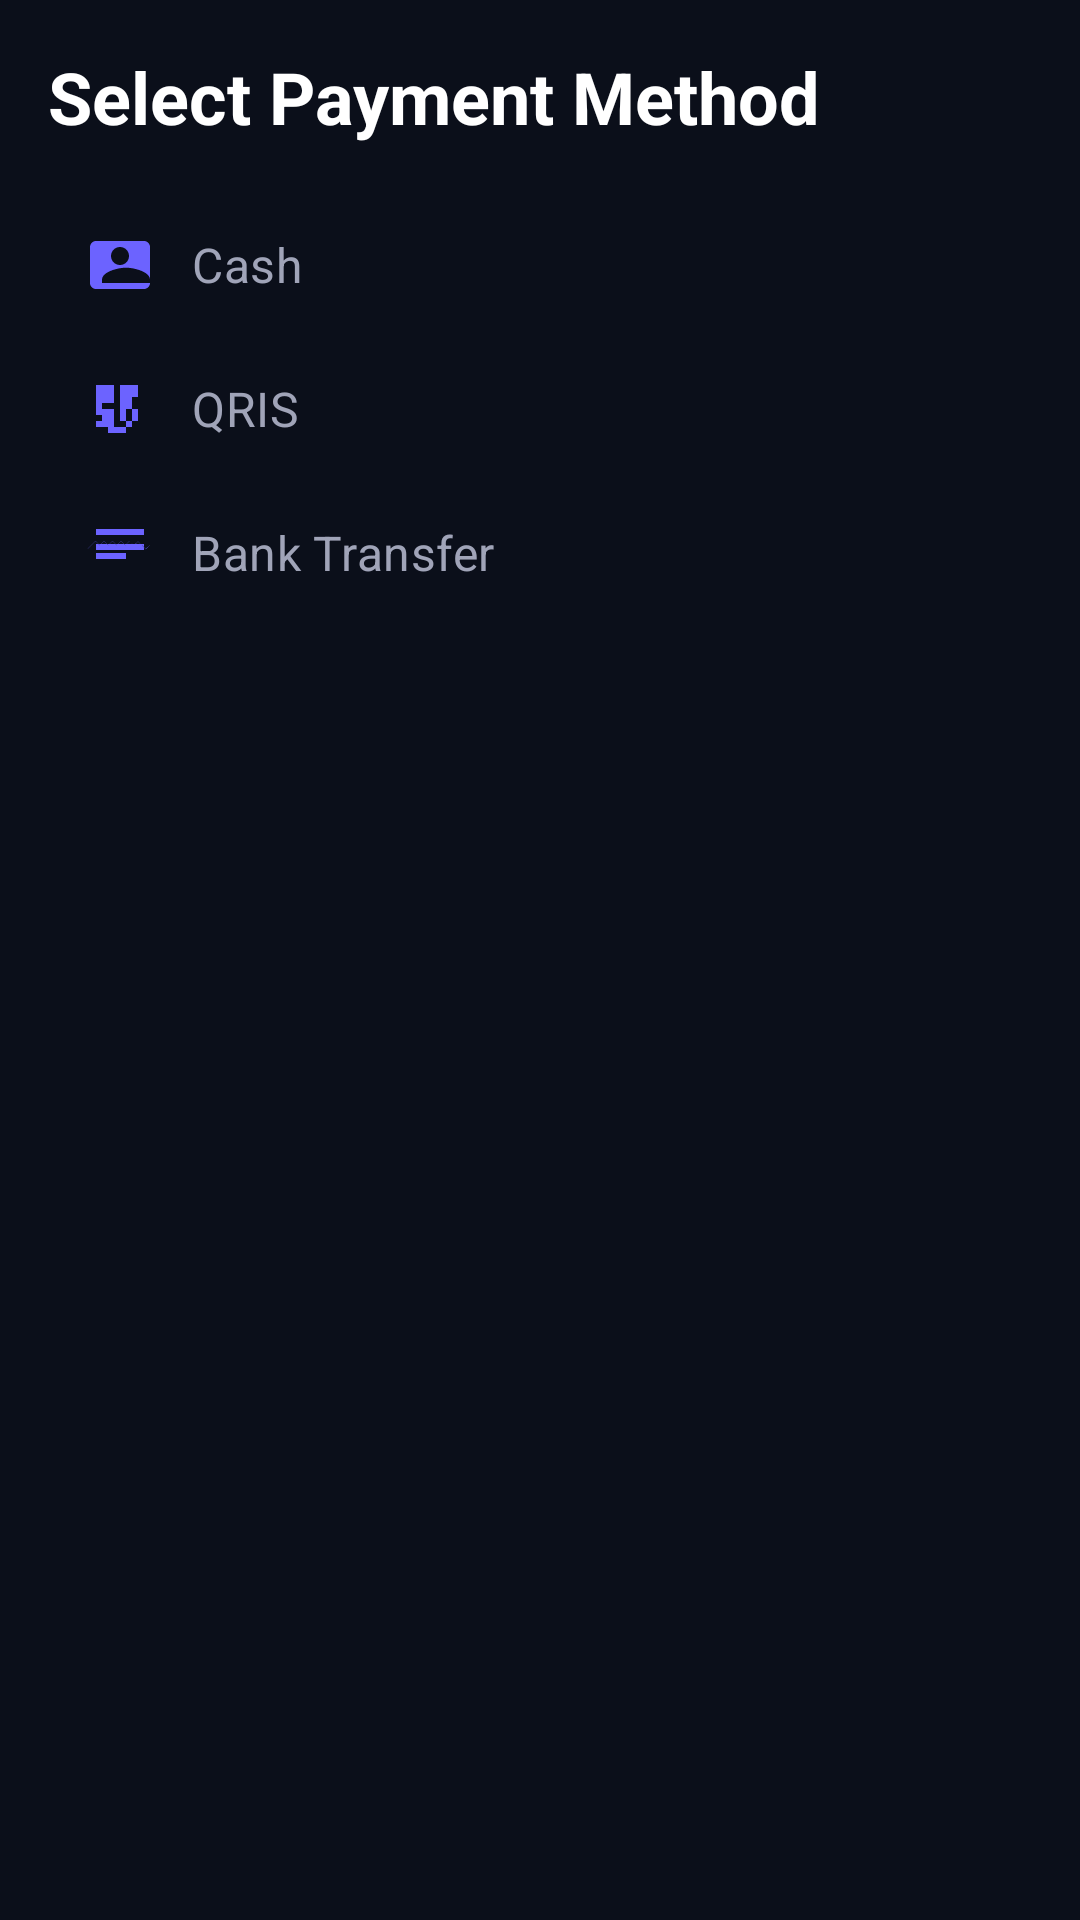

Reconstruct the res/layout file that produces this screen, plus the resources it refers to.
<!-- AndroidManifest.xml: application theme Theme.FixIt_v2 -->
<!-- res/layout/bottom_sheet_payment.xml -->
<?xml version="1.0" encoding="utf-8"?>
<LinearLayout xmlns:android="http://schemas.android.com/apk/res/android"
    xmlns:app="http://schemas.android.com/apk/res-auto"
    android:layout_width="match_parent"
    android:layout_height="wrap_content"
    android:background="@color/background_dark"
    android:orientation="vertical"
    android:padding="@dimen/spacing_large">

    <TextView
        style="@style/TextAppearance.FixIt.Title"
        android:layout_width="wrap_content"
        android:layout_height="wrap_content"
        android:layout_marginBottom="@dimen/spacing_large"
        android:text="Select Payment Method" />

    <TextView
        android:id="@+id/payment_cash"
        style="@style/TextAppearance.FixIt.Subtitle"
        android:layout_width="match_parent"
        android:layout_height="wrap_content"
        android:background="?android:attr/selectableItemBackground"
        android:clickable="true"
        android:drawablePadding="@dimen/spacing_medium"
        android:focusable="true"
        android:gravity="center_vertical"
        android:padding="@dimen/spacing_medium"
        android:text="Cash"
        app:drawableStartCompat="@drawable/ic_cash" />

    <TextView
        android:id="@+id/payment_qris"
        style="@style/TextAppearance.FixIt.Subtitle"
        android:layout_width="match_parent"
        android:layout_height="wrap_content"
        android:background="?android:attr/selectableItemBackground"
        android:clickable="true"
        android:drawablePadding="@dimen/spacing_medium"
        android:focusable="true"
        android:gravity="center_vertical"
        android:padding="@dimen/spacing_medium"
        android:text="QRIS"
        app:drawableStartCompat="@drawable/ic_qris" />

    <TextView
        android:id="@+id/payment_bank_transfer"
        style="@style/TextAppearance.FixIt.Subtitle"
        android:layout_width="match_parent"
        android:layout_height="wrap_content"
        android:background="?android:attr/selectableItemBackground"
        android:clickable="true"
        android:drawablePadding="@dimen/spacing_medium"
        android:focusable="true"
        android:gravity="center_vertical"
        android:padding="@dimen/spacing_medium"
        android:text="Bank Transfer"
        app:drawableStartCompat="@drawable/ic_bank_transfer" />

</LinearLayout>
<!-- resources referenced by this layout -->
<resources>
  <color name="background_dark">#0B0F1A</color>
  <dimen name="spacing_large">16dp</dimen>
  <dimen name="spacing_medium">12dp</dimen>
  <!-- drawable ic_cash (drawable) -->
  <vector xmlns:android="http://schemas.android.com/apk/res/android"
      android:width="24dp"
      android:height="24dp"
      android:viewportWidth="24"
      android:viewportHeight="24">
    <path
        android:fillColor="@color/primary"
        android:pathData="M20,4H4C2.89,4 2.01,4.89 2.01,6L2,18c0,1.11 0.89,2 2,2h16c1.11,0 2,-0.89 2,-2V6C22,4.89 21.11,4 20,4zM12,12c-1.66,0 -3,-1.34 -3,-3s1.34,-3 3,-3 3,1.34 3,3 -1.34,3 -3,3zM18,18H6v-1.09c0,-2.67 5.33,-4.01 8,-4.01s8,1.34 8,4.01V18z"/>
  </vector>
  <style name="TextAppearance.FixIt.Subtitle" parent="TextAppearance.MaterialComponents.Subtitle1">
          <item name="android:textColor">@color/text_secondary_dark</item>
      </style>
  <style name="TextAppearance.FixIt.Title" parent="TextAppearance.MaterialComponents.Headline5">
          <item name="android:textColor">@color/text_primary_dark</item>
          <item name="android:textStyle">bold</item>
      </style>
  <style name="Theme.FixIt_v2" parent="Base.Theme.FixIt_v2" />
  <color name="primary">#6C63FF</color>
  <color name="text_secondary_dark">#A0A4B8</color>
  <color name="text_primary_dark">#FFFFFF</color>
  <style name="Base.Theme.FixIt_v2" parent="Theme.Material3.Dark.NoActionBar">
          
          <item name="colorPrimary">@color/primary</item>
          <item name="colorSecondary">@color/secondary</item>
          <item name="android:windowBackground">@drawable/gradient_background</item>
          <item name="android:textViewStyle">@style/Widget.FixIt.TextView</item>
          <item name="alertDialogTheme">@style/AlertDialogTheme</item> 
      </style>
  <color name="secondary">#00E5FF</color>
  <!-- drawable gradient_background (drawable) -->
  <?xml version="1.0" encoding="utf-8"?>
  <shape xmlns:android="http://schemas.android.com/apk/res/android"
      android:shape="rectangle">
      <gradient
          android:type="linear"
          android:angle="-90"
          android:startColor="@color/gradient_start_dark"
          android:centerColor="@color/gradient_center_dark"
          android:endColor="@color/gradient_end_dark" />
  </shape>
  <style name="Widget.FixIt.TextView" parent="Widget.AppCompat.TextView">
          <item name="android:textAppearance">@style/TextAppearance.FixIt.Body</item>
      </style>
  <color name="gradient_start_dark">#0B0F1A</color>
  <color name="gradient_center_dark">#0D0D26</color>
  <color name="gradient_end_dark">#0D1B3E</color>
  <style name="TextAppearance.FixIt.Body" parent="TextAppearance.MaterialComponents.Body1">
          <item name="android:textColor">@color/text_secondary_dark</item>
          <item name="android:alpha">0.8</item>
      </style>
  <!-- drawable glass_card_background (drawable) -->
  <?xml version="1.0" encoding="utf-8"?>
  <shape xmlns:android="http://schemas.android.com/apk/res/android"
      android:shape="rectangle">
      <solid android:color="@color/card_glass_background"/>
      <corners android:radius="@dimen/corner_radius_large"/>
      <stroke android:width="@dimen/card_stroke_width" android:color="@color/card_glass_stroke"/>
  </shape>
  <style name="AlertDialog.Button" parent="Widget.Material3.Button.TextButton.Dialog">
          <item name="android:textColor">@color/primary</item>
      </style>
  <color name="card_glass_background">#14FFFFFF</color>
  <dimen name="corner_radius_large">28dp</dimen>
  <dimen name="card_stroke_width">1dp</dimen>
  <color name="card_glass_stroke">#33FFFFFF</color>
</resources>
